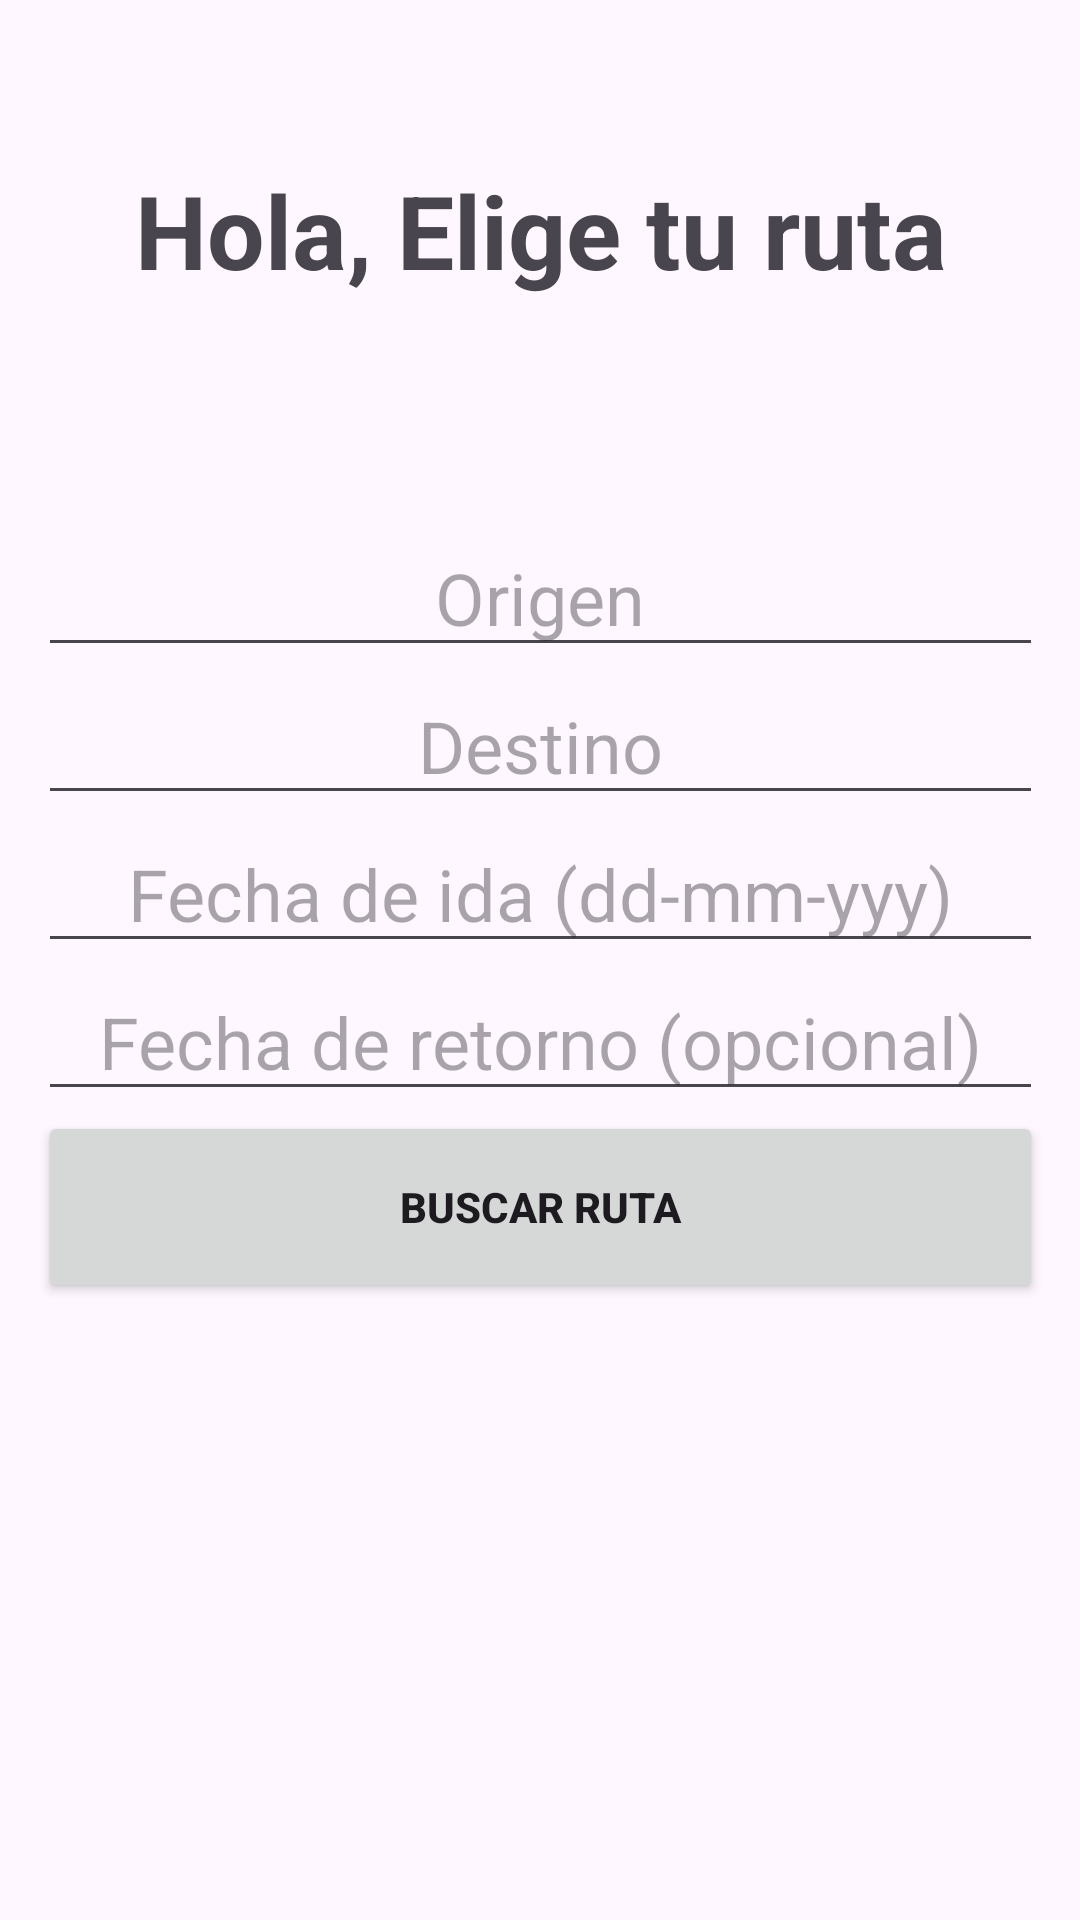

The Android layout XML behind this screen, and the referenced resources:
<!-- AndroidManifest.xml: application theme Theme.ProyectoIntegracion -->
<!-- res/layout/activity_main.xml -->
<?xml version="1.0" encoding="utf-8"?>
<androidx.constraintlayout.widget.ConstraintLayout xmlns:android="http://schemas.android.com/apk/res/android"
    xmlns:app="http://schemas.android.com/apk/res-auto"
    xmlns:tools="http://schemas.android.com/tools"
    android:layout_width="match_parent"
    android:layout_height="match_parent"
    tools:context=".MainActivity">

    <LinearLayout
        android:id="@+id/linearLayout"
        android:layout_width="309dp"
        android:layout_height="62dp"
        android:layout_marginTop="118dp"
        android:layout_marginBottom="57dp"
        android:orientation="horizontal"
        android:textAlignment="center"
        app:layout_constraintBottom_toTopOf="@+id/linearLayout2"
        app:layout_constraintEnd_toEndOf="parent"
        app:layout_constraintHorizontal_bias="0.51"
        app:layout_constraintStart_toStartOf="parent"
        app:layout_constraintTop_toTopOf="parent">

        <TextView
            android:id="@+id/tituloSeccionRutas"
            android:layout_width="match_parent"
            android:layout_height="wrap_content"
            android:layout_weight="1"
            android:gravity="center|center_vertical"
            android:text="@string/text_titulo"
            android:textSize="34sp"
            android:textStyle="bold" />
    </LinearLayout>

    <LinearLayout
        android:id="@+id/linearLayout2"
        android:layout_width="335dp"
        android:layout_height="295dp"
        android:layout_marginBottom="236dp"
        android:orientation="vertical"
        app:layout_constraintBottom_toBottomOf="parent"
        app:layout_constraintEnd_toEndOf="parent"
        app:layout_constraintHorizontal_bias="0.5"
        app:layout_constraintStart_toStartOf="parent"
        app:layout_constraintTop_toBottomOf="@+id/linearLayout"
        app:layout_constraintVertical_bias="0.5">

        <EditText
            android:id="@+id/origen"
            android:layout_width="match_parent"
            android:layout_height="wrap_content"
            android:ems="10"
            android:gravity="center|center_vertical"
            android:hint="@string/hint_origen"
            android:inputType="text"
            android:textSize="24sp" />

        <EditText
            android:id="@+id/destino"
            android:layout_width="match_parent"
            android:layout_height="wrap_content"
            android:gravity="center|center_vertical"
            android:ems="10"
            android:hint="@string/hint_destino"
            android:inputType="text"
            android:textSize="24sp" />

        <EditText
            android:id="@+id/fechaida"
            android:layout_width="match_parent"
            android:layout_height="wrap_content"
            android:gravity="center|center_vertical"
            android:ems="10"
            android:hint="@string/hint_fechaida"
            android:inputType="date"
            android:textSize="24sp" />

        <EditText
            android:id="@+id/fechavuelta"
            android:layout_width="match_parent"
            android:layout_height="wrap_content"
            android:gravity="center|center_vertical"
            android:ems="10"
            android:hint="@string/hint_fechavuelta"
            android:inputType="date"
            android:textSize="24sp" />

        <Button
            android:id="@+id/buscarruta"
            android:layout_width="match_parent"
            android:layout_height="64dp"
            android:onClick="siguienteYVerRutas"
            android:text="@string/boton_buscar"
            android:textStyle="bold" />

    </LinearLayout>
</androidx.constraintlayout.widget.ConstraintLayout>
<!-- resources referenced by this layout -->
<resources>
  <string name="boton_buscar">Buscar Ruta</string>
  <string name="hint_destino">Destino</string>
  <string name="hint_fechaida">Fecha de ida (dd-mm-yyy)</string>
  <string name="hint_fechavuelta">Fecha de retorno (opcional)</string>
  <string name="hint_origen">Origen</string>
  <string name="text_titulo">Hola, Elige tu ruta</string>
  <style name="Theme.ProyectoIntegracion" parent="Base.Theme.ProyectoIntegracion" />
  <style name="Base.Theme.ProyectoIntegracion" parent="Theme.Material3.DayNight.NoActionBar">
          
          
      </style>
</resources>
